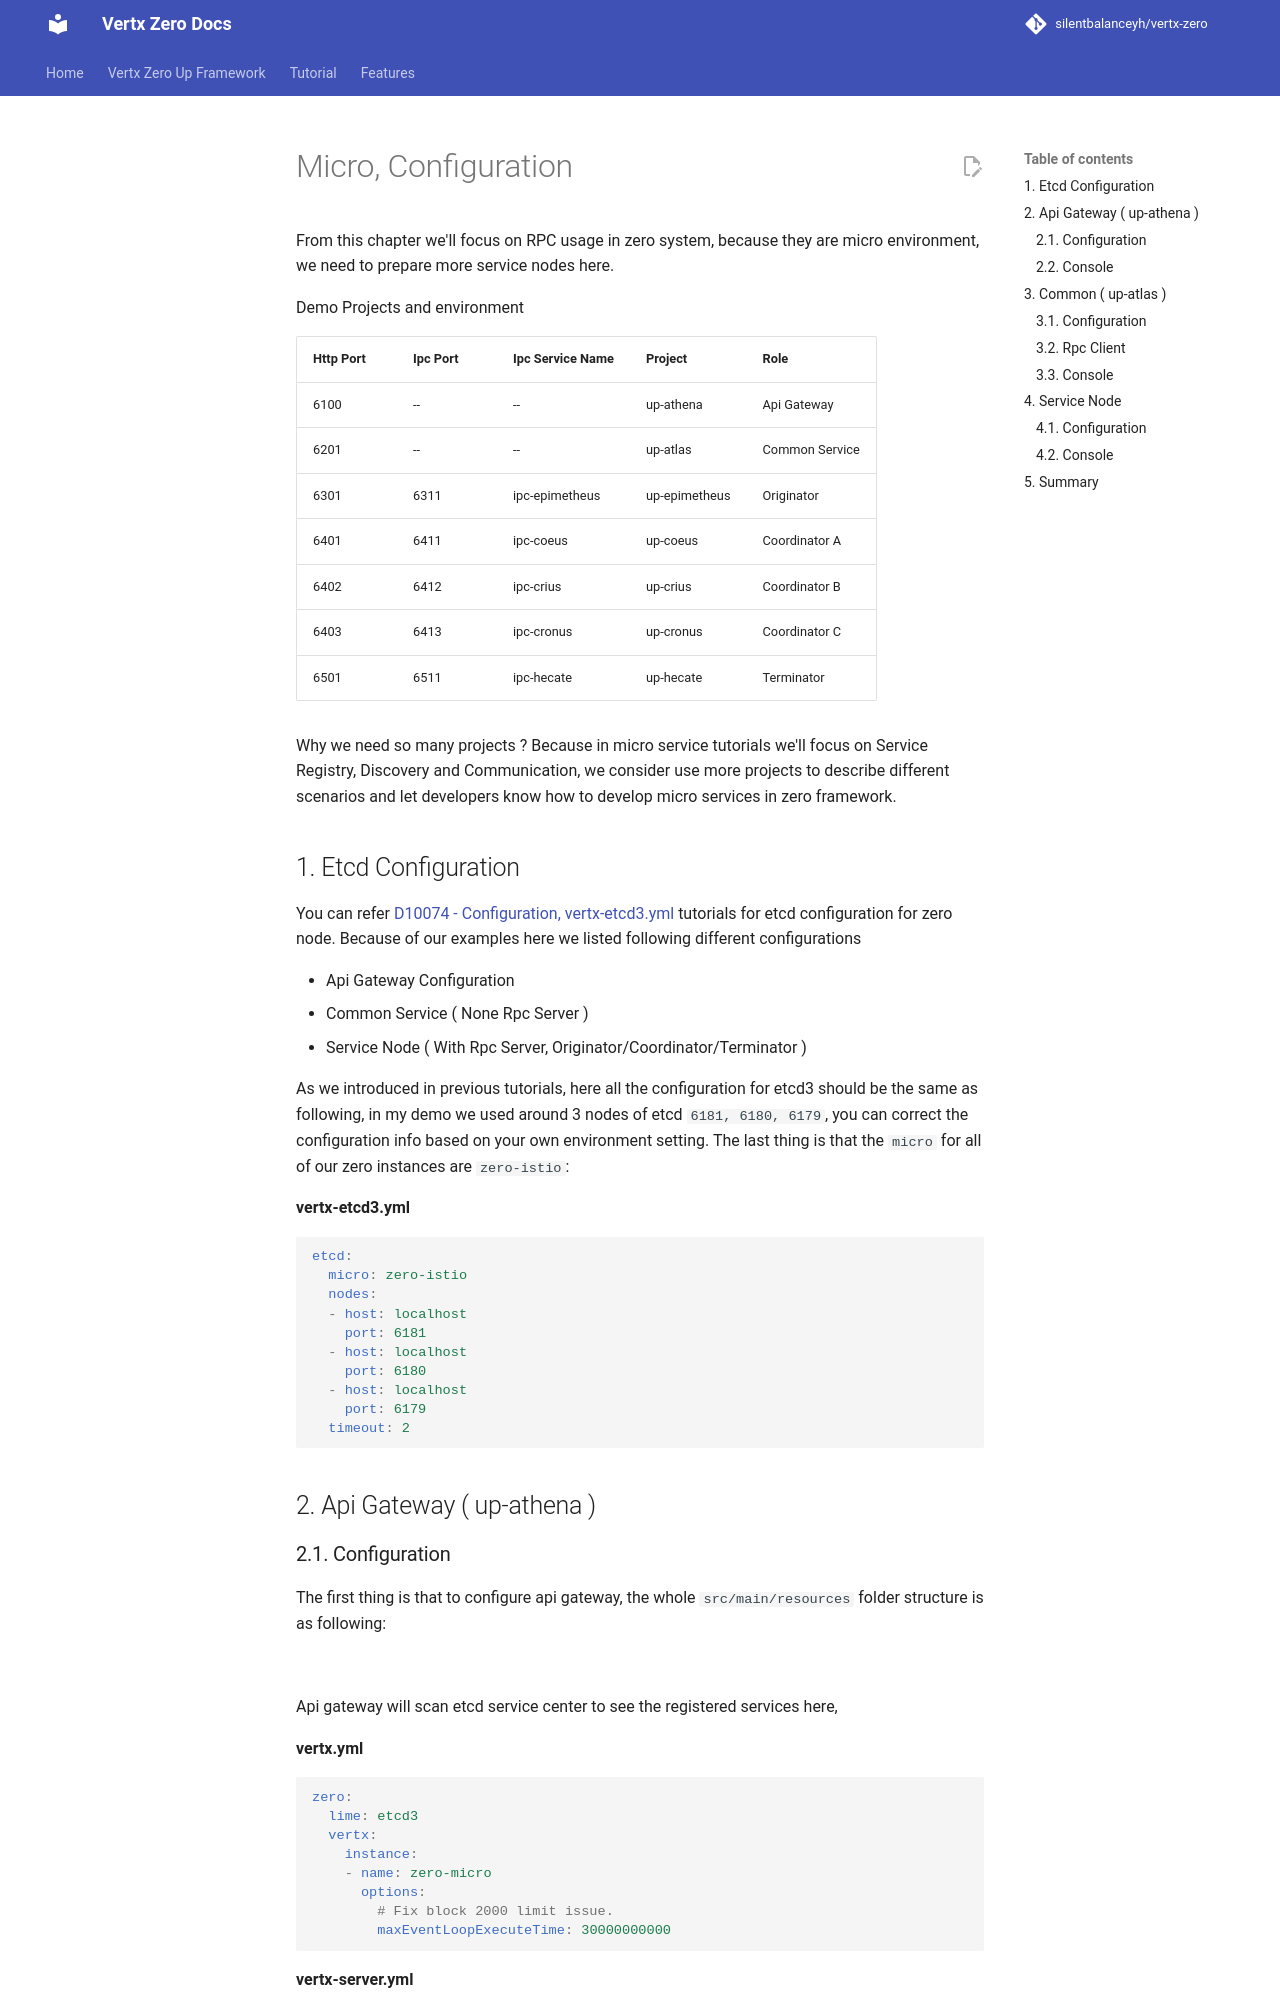

repository: silentbalanceyh/vertx-zero · page: vertx-zero-tutorial/d10084-micro-yaml-configuration/index.html · generator: jekyll

# Micro, Configuration

From this chapter we'll focus on RPC usage in zero system, because they are micro environment, we need to prepare more
service nodes here.

Demo Projects and environment

| Http Port | Ipc Port | Ipc Service Name | Project       | Role           |
|:----------|:---------|:-----------------|:--------------|:---------------|
| 6100      | --       | --               | up-athena     | Api Gateway    |
| 6201      | --       | --               | up-atlas      | Common Service |
| 6301      | 6311     | ipc-epimetheus   | up-epimetheus | Originator     |
| 6401      | 6411     | ipc-coeus        | up-coeus      | Coordinator A  |
| 6402      | 6412     | ipc-crius        | up-crius      | Coordinator B  |
| 6403      | 6413     | ipc-cronus       | up-cronus     | Coordinator C  |
| 6501      | 6511     | ipc-hecate       | up-hecate     | Terminator     |

Why we need so many projects ? Because in micro service tutorials we'll focus on Service Registry, Discovery and
Communication, we consider use more projects to describe different scenarios and let developers know how to develop
micro services in zero framework.

## 1. Etcd Configuration

You can refer [D10074 - Configuration, vertx-etcd3.yml](d10074-configuration-vertx-etcd3yml.md) tutorials for etcd
configuration for zero node. Because of our examples here we listed following different configurations

* Api Gateway Configuration
* Common Service \( None Rpc Server \)
* Service Node \( With Rpc Server, Originator/Coordinator/Terminator \)

As we introduced in previous tutorials, here all the configuration for etcd3 should be the same as following, in my demo
we used around 3 nodes of etcd `6181, 6180, 6179`, you can correct the configuration info based on your own environment
setting. The last thing is that the `micro` for all of our zero instances are `zero-istio`:

**vertx-etcd3.yml**

```yaml
etcd:
  micro: zero-istio
  nodes:
  - host: localhost
    port: 6181
  - host: localhost
    port: 6180
  - host: localhost
    port: 6179
  timeout: 2
```

## 2. Api Gateway \( up-athena \)

### 2.1. Configuration

The first thing is that to configure api gateway, the whole `src/main/resources` folder structure is as following:

![](/doc/image/d10084-1.png)

Api gateway will scan etcd service center to see the registered services here,

**vertx.yml**

```yaml
zero:
  lime: etcd3
  vertx:
    instance:
    - name: zero-micro
      options:
        # Fix block 2000 limit issue.
        maxEventLoopExecuteTime: 30000000000
```

**vertx-server.yml**

```yaml
server:
- name: up-athena
  type: api
  config:
    port: 6100
    host: 0.0.0.0
```

> Be careful of the `type` property in vertx-server.yml, this property in api gateway must be `api` instead of `http`.
> When your zero instance will run as Api Gateway, you must set unique `api` configuration in `vertx-server.yml`
> up.god.file.
